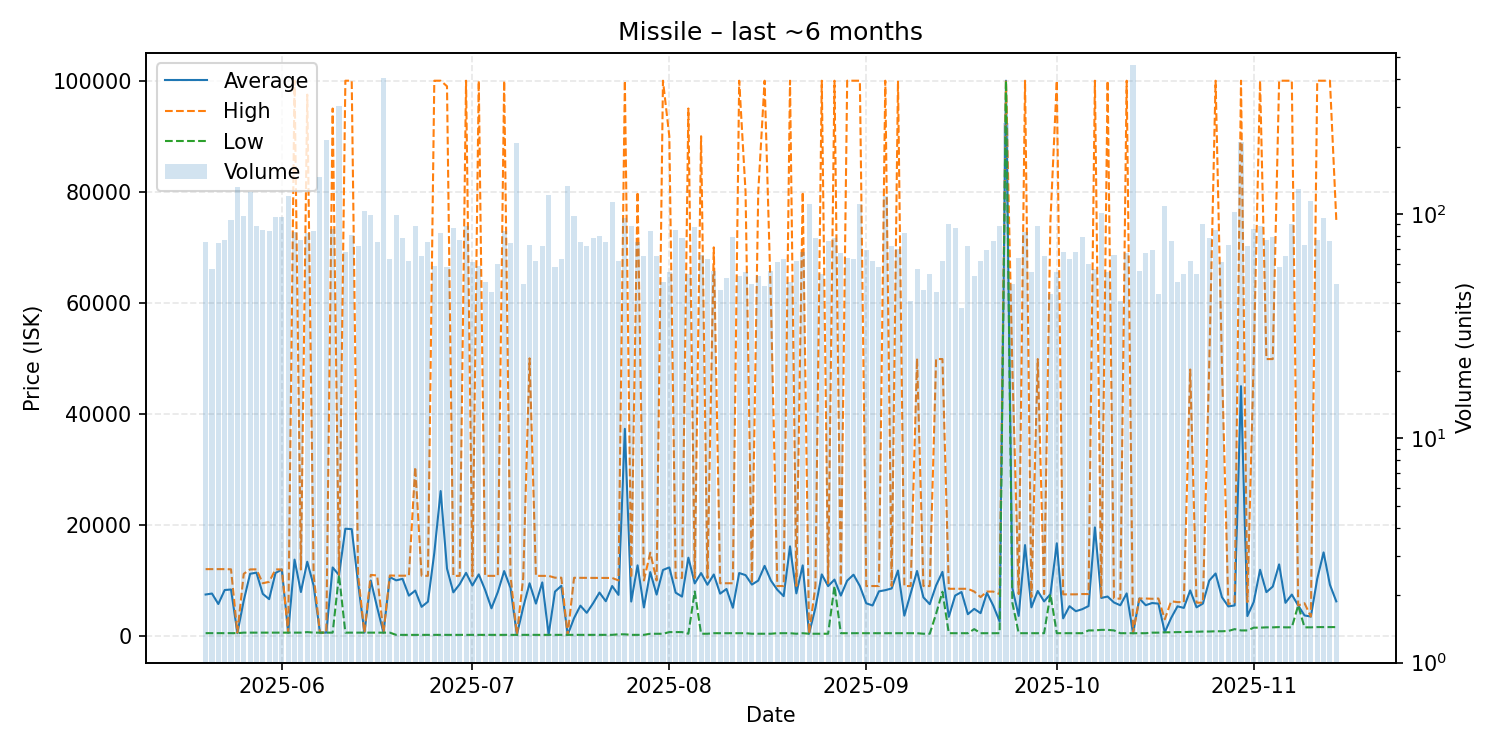

Source data for this figure (header and first rows):
date, average, highest, lowest, order_count, volume
2025-05-20, 7468, 12040, 510.1, 65, 75
2025-05-21, 7642, 12040, 510.2, 55, 57
2025-05-22, 5758, 12040, 510.2, 63, 74
2025-05-23, 8277, 12040, 510.2, 72, 77
2025-05-24, 8374, 12010, 510.2, 91, 94
2025-05-25, 510.2, 600.0, 510.2, 98, 132
2025-05-26, 6365, 11190, 602.8, 73, 98
2025-05-27, 11200, 11990, 602.8, 116, 126
2025-05-28, 11404, 12000, 602.9, 84, 89
2025-05-29, 7587, 9499, 603.1, 81, 85
2025-05-30, 6633, 9750, 603.0, 81, 84
2025-05-31, 11351, 11990, 603.0, 85, 97
2025-06-01, 11956, 11990, 603.0, 88, 97
2025-06-02, 603.0, 603.1, 603.0, 107, 120
2025-06-03, 13753, 100000, 603.0, 70, 83
2025-06-04, 7915, 11970, 603.0, 75, 77
2025-06-05, 13371, 97490, 700.0, 71, 82
2025-06-06, 9097, 11000, 603, 77, 84
2025-06-07, 603.0, 603.0, 603.0, 111, 146
2025-06-08, 603.0, 603.0, 603.0, 100, 214
2025-06-09, 12339, 94990, 603.0, 73, 86
2025-06-10, 10980, 10980, 10980, 90, 303
2025-06-11, 19317, 100000, 603.0, 66, 68
2025-06-12, 19247, 100000, 603.0, 71, 81
2025-06-13, 9564, 11000, 603.0, 64, 72
2025-06-14, 603.0, 603.1, 603.0, 89, 103
2025-06-15, 9993, 11000, 603.0, 88, 99
2025-06-16, 5167, 10900, 603.0, 56, 75
2025-06-17, 603.0, 603.0, 603.0, 57, 406
2025-06-18, 10606, 10900, 603.0, 60, 63
2025-06-19, 10020, 10860, 200.1, 88, 99
2025-06-20, 10291, 10860, 200.1, 64, 78
2025-06-21, 7269, 10860, 200.1, 59, 62
2025-06-22, 8177, 30425, 200.1, 66, 89
2025-06-23, 5252, 10850, 200.2, 47, 65
2025-06-24, 6175, 10830, 200.4, 65, 75
2025-06-25, 14956, 100000, 200.5, 53, 59
2025-06-26, 26100, 100000, 200.8, 57, 82
2025-06-27, 12141, 99000, 200.4, 57, 58
2025-06-28, 7859, 10830, 200.4, 85, 87
2025-06-29, 9329, 10830, 200.4, 65, 77
2025-06-30, 11371, 100000, 200.4, 69, 89
2025-07-01, 9093, 10770, 200.4, 55, 61
2025-07-02, 11095, 99990, 200.4, 58, 59
2025-07-03, 8302, 10830, 200.4, 46, 50
2025-07-04, 4988, 10830, 200.4, 39, 45
2025-07-05, 7914, 10830, 200.4, 54, 60
2025-07-06, 11689, 100000, 200.4, 81, 84
2025-07-07, 8636, 10830, 200.4, 63, 74
2025-07-08, 200.4, 200.4, 200.4, 63, 207
2025-07-09, 5163, 10500, 200.4, 48, 49
2025-07-10, 9490, 50000, 200.4, 60, 73
2025-07-11, 5835, 10830, 200.4, 52, 62
2025-07-12, 9648, 10820, 200.4, 68, 72
2025-07-13, 235.5, 10820, 200.4, 77, 122
2025-07-14, 7993, 10500, 205.0, 58, 58
2025-07-15, 9030, 10500, 205.0, 62, 63
2025-07-16, 205.1, 205.1, 205.1, 71, 134
2025-07-17, 3212, 10480, 205.1, 63, 98
2025-07-18, 5462, 10480, 205.1, 64, 75
... 119 more rows
